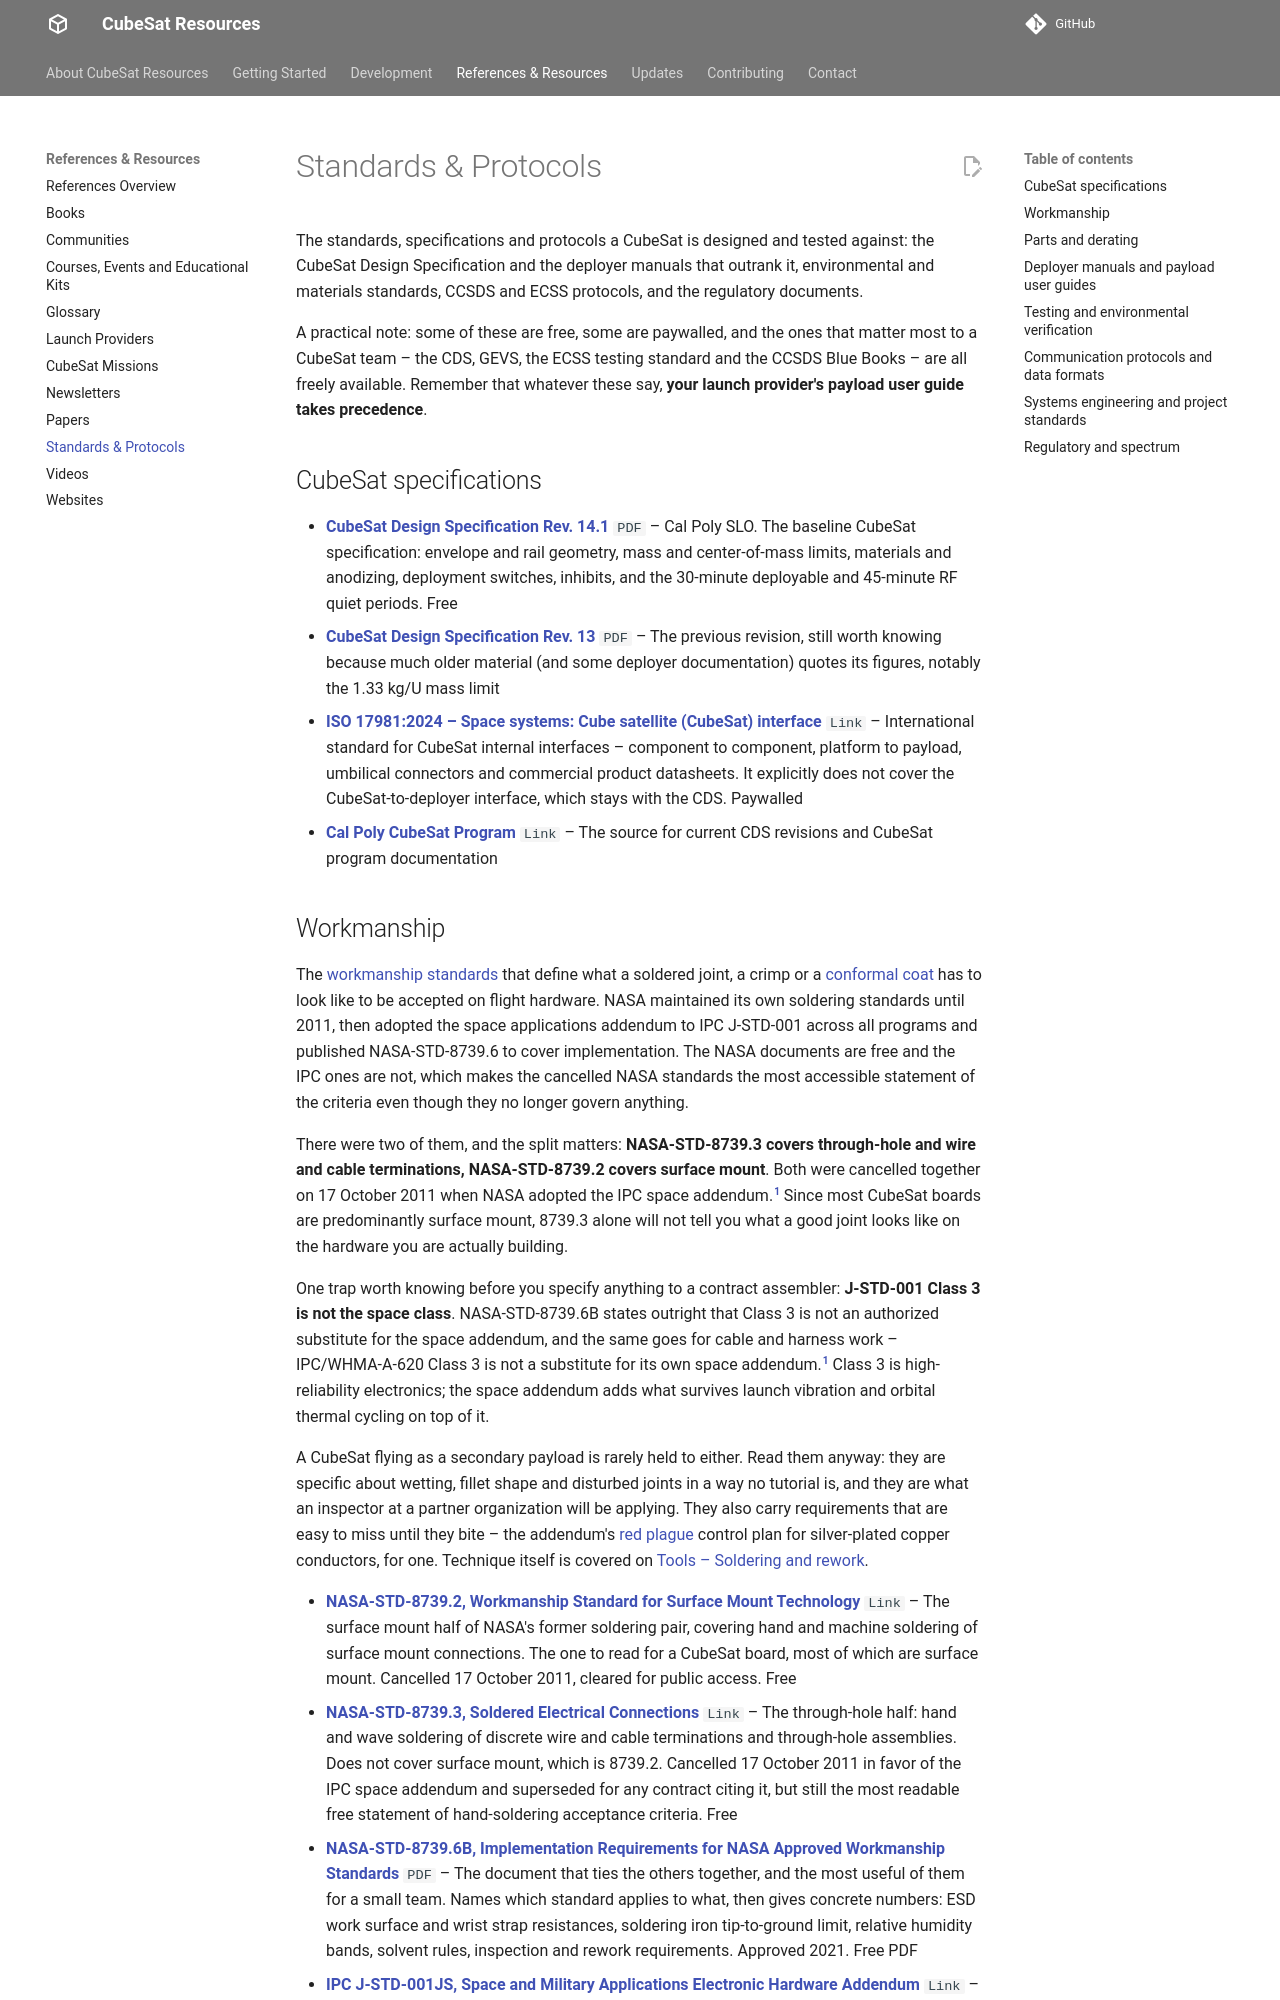

repository: buildacubesat/CubeSat-Resources · page: references/standards/index.html · generator: mkdocs

# Standards & Protocols

The standards, specifications and protocols a CubeSat is designed and tested against: the CubeSat Design Specification and the deployer manuals that outrank it, environmental and materials standards, CCSDS and ECSS protocols, and the regulatory documents.

A practical note: some of these are free, some are paywalled, and the ones that matter most to a CubeSat team – the CDS, GEVS, the ECSS testing standard and the CCSDS Blue Books – are all freely available. Remember that whatever these say, **your launch provider's payload user guide takes precedence**.

## CubeSat specifications

<!-- CSR-RESOURCES:START ref-standards-cubesat-specs -->
- **[CubeSat Design Specification Rev. 14.1](https://static1.squarespace.com/static/5418c831e4b0fa4ecac1bacd/t/62193b7fc9e72e0053f00910/1645820809779/CDS+REV14_1+2022-02-09.pdf)** `PDF` – Cal Poly SLO. The baseline CubeSat specification: envelope and rail geometry, mass and center-of-mass limits, materials and anodizing, deployment switches, inhibits, and the 30-minute deployable and 45-minute RF quiet periods. Free
- **[CubeSat Design Specification Rev. 13](https://static1.squarespace.com/static/5418c831e4b0fa4ecac1bacd/t/56e9b62337013b6c063a655a/1458157095454/cds_rev13_final2.pdf)** `PDF` – The previous revision, still worth knowing because much older material (and some deployer documentation) quotes its figures, notably the 1.33 kg/U mass limit
- **[ISO 17981:2024 – Space systems: Cube satellite (CubeSat) interface](https://www.iso.org/standard/85136.html)** `Link` – International standard for CubeSat internal interfaces – component to component, platform to payload, umbilical connectors and commercial product datasheets. It explicitly does not cover the CubeSat-to-deployer interface, which stays with the CDS. Paywalled
- **[Cal Poly CubeSat Program](https://www.cubesat.org/)** `Link` – The source for current CDS revisions and CubeSat program documentation
<!-- CSR-RESOURCES:END ref-standards-cubesat-specs -->
